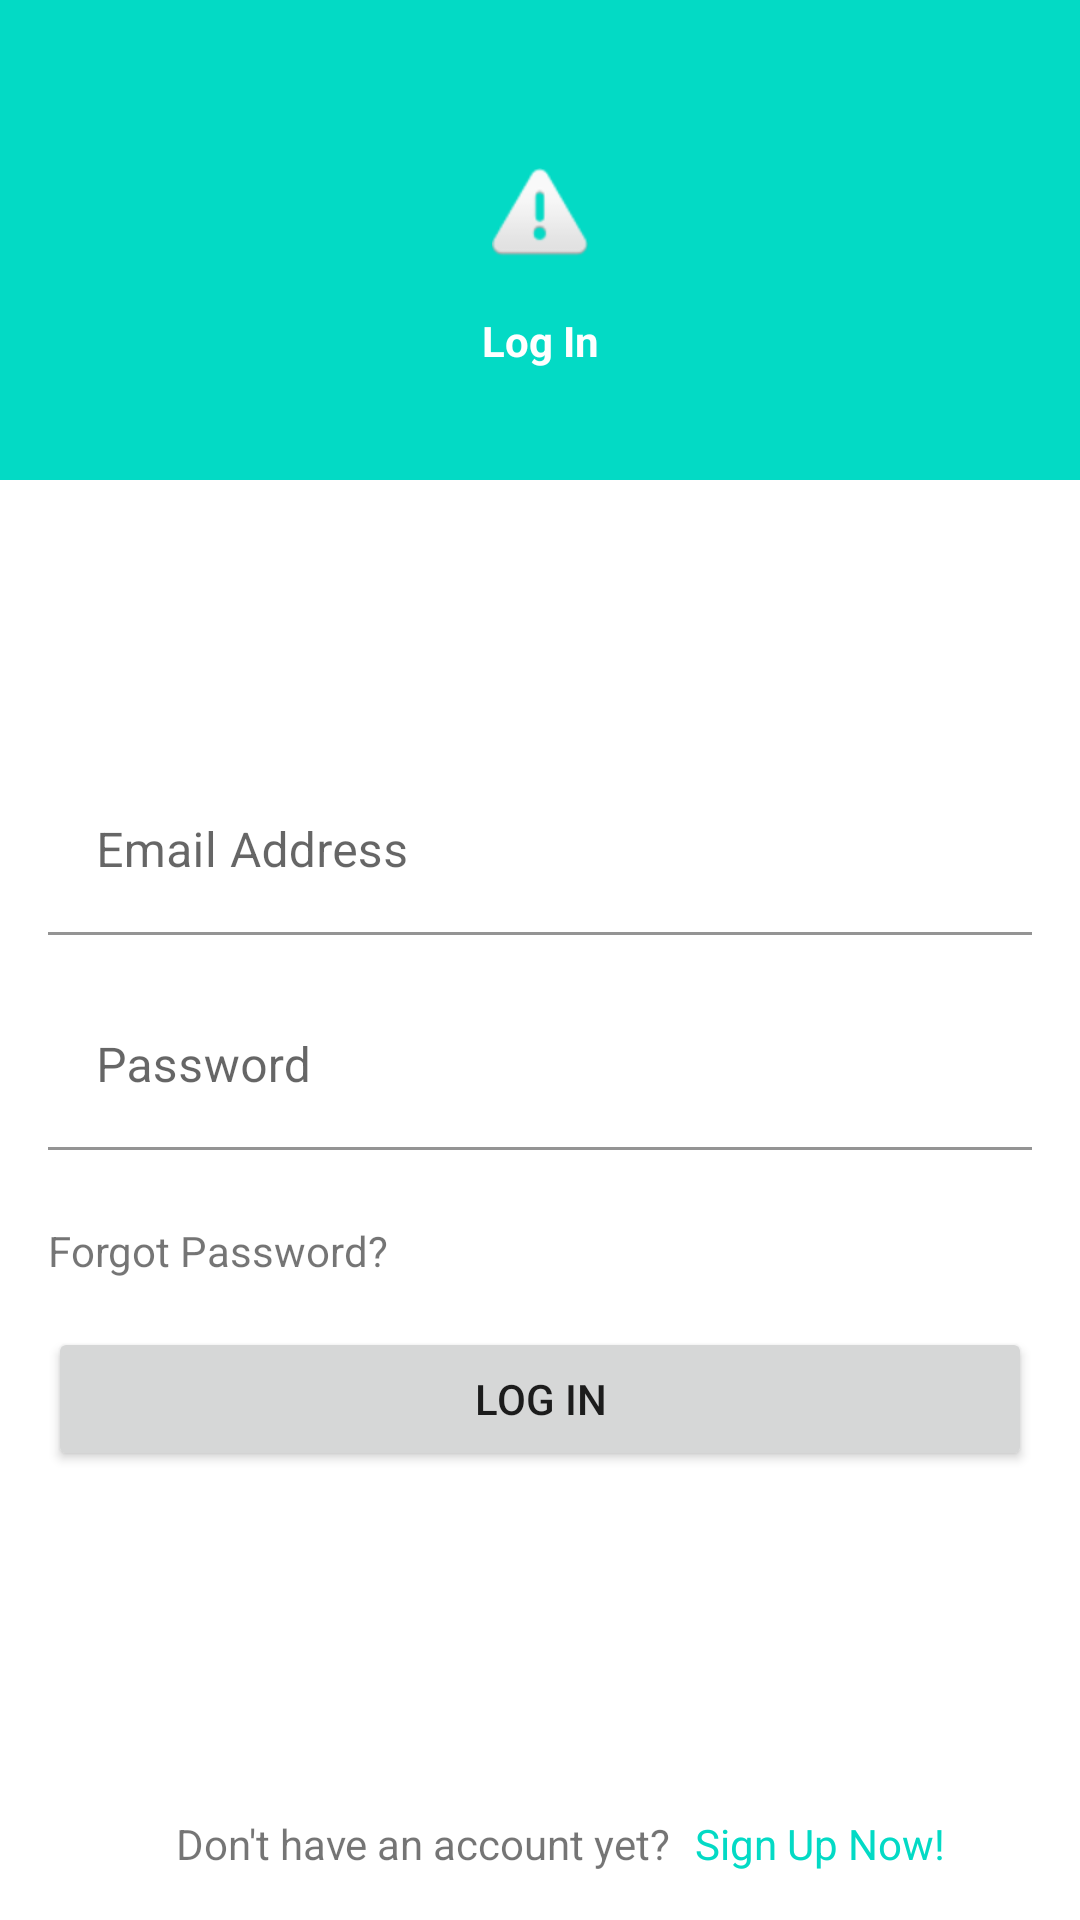

Android layout source for this screen:
<!-- AndroidManifest.xml: application theme Theme.DomesticGuru -->
<!-- res/layout/fragment_log_in.xml -->
<?xml version="1.0" encoding="utf-8"?>
<layout xmlns:android="http://schemas.android.com/apk/res/android"
    xmlns:app="http://schemas.android.com/apk/res-auto"
    xmlns:tools="http://schemas.android.com/tools">

    <data>

    </data>

    <androidx.constraintlayout.widget.ConstraintLayout
        android:layout_width="match_parent"
        android:layout_height="match_parent"
        tools:context=".ui.fragment.LogInFragment">





        <androidx.constraintlayout.widget.Guideline
            android:id="@+id/guideline2"
            android:layout_width="wrap_content"
            android:layout_height="match_parent"
            android:orientation="horizontal"
            app:layout_constraintGuide_percent="0.25" />

        <androidx.constraintlayout.widget.ConstraintLayout
            android:id="@+id/constraintLayout"
            android:layout_width="match_parent"
            android:layout_height="0dp"
            android:background="@color/teal_200"
            app:layout_constraintBottom_toTopOf="@+id/guideline2"
            app:layout_constraintEnd_toEndOf="parent"
            app:layout_constraintStart_toStartOf="parent"
            app:layout_constraintTop_toTopOf="parent">

            <ImageView
                android:id="@+id/imgLogo"
                android:layout_width="wrap_content"
                android:layout_height="wrap_content"
                android:layout_marginBottom="16dp"
                app:layout_constraintBottom_toBottomOf="parent"
                app:layout_constraintEnd_toEndOf="parent"
                app:layout_constraintStart_toStartOf="parent"
                app:layout_constraintTop_toTopOf="parent"
                app:srcCompat="@android:drawable/ic_dialog_alert" />

            <TextView
                android:id="@+id/tvLogIn"
                android:layout_width="wrap_content"
                android:layout_height="wrap_content"
                android:layout_marginTop="16dp"
                android:text="@string/login"
                android:textColor="@color/white"
                android:textStyle="bold"
                app:layout_constraintBottom_toBottomOf="parent"
                app:layout_constraintEnd_toEndOf="parent"
                app:layout_constraintStart_toStartOf="parent"
                app:layout_constraintTop_toBottomOf="@+id/imgLogo"
                app:layout_constraintVertical_bias="0.0" />
        </androidx.constraintlayout.widget.ConstraintLayout>



        <com.google.android.material.textfield.TextInputLayout
            android:id="@+id/txtInLEmail"
            android:layout_width="0dp"
            android:layout_height="wrap_content"
            android:layout_marginStart="16dp"
            android:layout_marginLeft="16dp"
            android:layout_marginEnd="16dp"
            android:layout_marginRight="16dp"
            android:background="@color/white"
            android:hint="@string/emailAdd"
            app:layout_constraintEnd_toEndOf="parent"
            app:layout_constraintStart_toStartOf="parent"
            app:layout_constraintTop_toTopOf="@+id/guideline3"
            tools:ignore="MissingConstraints">

            <EditText
                android:id="@+id/etEmail"
                android:layout_width="match_parent"
                android:layout_height="wrap_content"
                android:adjustViewBounds="true"
                android:background="@color/white"
                android:drawableLeft="@drawable/ic_email24"
                android:drawablePadding="10dp"
                tools:ignore="MissingConstraints" />
        </com.google.android.material.textfield.TextInputLayout>

        <com.google.android.material.textfield.TextInputLayout
            android:id="@+id/txtInLPass"
            android:layout_width="0dp"
            android:layout_height="wrap_content"
            android:layout_marginStart="16dp"
            android:layout_marginLeft="16dp"
            android:layout_marginTop="16dp"
            android:layout_marginEnd="16dp"
            android:layout_marginRight="16dp"
            android:background="@color/white"
            android:hint="@string/pass"
            app:layout_constraintEnd_toEndOf="parent"
            app:layout_constraintStart_toStartOf="parent"
            app:layout_constraintTop_toBottomOf="@+id/txtInLEmail"
            tools:ignore="MissingConstraints">

            <EditText
                android:id="@+id/etPass"
                android:layout_width="match_parent"
                android:layout_height="wrap_content"
                android:adjustViewBounds="true"
                android:background="@color/white"
                android:drawableLeft="@drawable/ic_key24"
                android:drawablePadding="10dp"
                tools:ignore="MissingConstraints" />
        </com.google.android.material.textfield.TextInputLayout>

        <TextView
            android:id="@+id/tvDntAcc"
            android:layout_width="wrap_content"
            android:layout_height="wrap_content"
            android:layout_marginBottom="16dp"
            android:text="@string/dntHaveAcc"
            app:layout_constraintBottom_toBottomOf="parent"
            app:layout_constraintEnd_toEndOf="parent"
            app:layout_constraintHorizontal_bias="0.30"
            app:layout_constraintStart_toStartOf="parent" />

        <TextView
            android:id="@+id/tvSignUp"
            android:layout_width="wrap_content"
            android:layout_height="wrap_content"
            android:layout_marginStart="8dp"
            android:layout_marginLeft="8dp"
            android:layout_marginBottom="16dp"
            android:text="@string/signupNow"
            android:textColor="@color/teal_200"
            app:layout_constraintBottom_toBottomOf="parent"
            app:layout_constraintEnd_toEndOf="parent"
            app:layout_constraintHorizontal_bias="0.0"
            app:layout_constraintStart_toEndOf="@+id/tvDntAcc" />

        <Button
            android:id="@+id/button"
            android:layout_width="0dp"
            android:layout_height="wrap_content"
            android:layout_marginStart="16dp"
            android:layout_marginLeft="16dp"
            android:layout_marginTop="16dp"
            android:layout_marginEnd="16dp"
            android:layout_marginRight="16dp"
            android:text="@string/login"
            app:layout_constraintEnd_toEndOf="parent"
            app:layout_constraintStart_toStartOf="parent"
            app:layout_constraintTop_toBottomOf="@+id/tvFgtPass" />

        <androidx.constraintlayout.widget.Guideline
            android:id="@+id/guideline3"
            android:layout_width="wrap_content"
            android:layout_height="match_parent"
            android:orientation="horizontal"
            app:layout_constraintGuide_percent="0.4" />

        <TextView
            android:id="@+id/tvFgtPass"
            android:layout_width="wrap_content"
            android:layout_height="wrap_content"
            android:layout_marginStart="16dp"
            android:layout_marginLeft="16dp"
            android:layout_marginTop="24dp"
            android:text="@string/fgtPass"
            app:layout_constraintStart_toStartOf="parent"
            app:layout_constraintTop_toBottomOf="@+id/txtInLPass" />

        <ProgressBar
            android:id="@+id/loginProgressBar"
            android:layout_width="wrap_content"
            android:layout_height="wrap_content"
            android:visibility="gone"
            style="?android:attr/progressBarStyle"
            app:layout_constraintBottom_toBottomOf="parent"
            app:layout_constraintEnd_toEndOf="parent"
            app:layout_constraintStart_toStartOf="parent"
            app:layout_constraintTop_toTopOf="parent" />
    </androidx.constraintlayout.widget.ConstraintLayout>

</layout>
<!-- resources referenced by this layout -->
<resources>
  <color name="teal_200">#FF03DAC5</color>
  <color name="white">#FFFFFFFF</color>
  <string name="dntHaveAcc">Don\'t have an account yet?</string>
  <string name="emailAdd">Email Address</string>
  <string name="fgtPass">Forgot Password?</string>
  <string name="login">Log In</string>
  <string name="pass">Password</string>
  <string name="signupNow">Sign Up Now!</string>
  <style name="Theme.DomesticGuru" parent="Theme.MaterialComponents.Light.NoActionBar">
          
          <item name="colorPrimary">@color/purple_500</item>
          <item name="colorPrimaryVariant">@color/purple_700</item>
          <item name="colorOnPrimary">@color/white</item>
          
          <item name="colorSecondary">@color/teal_200</item>
          <item name="colorSecondaryVariant">@color/teal_700</item>
          <item name="colorOnSecondary">@color/black</item>
          
          <item name="android:statusBarColor" tools:targetApi="l">?attr/colorPrimaryVariant</item>
          
      </style>
  <color name="purple_500">#FF6200EE</color>
  <color name="purple_700">#FF3700B3</color>
  <color name="teal_700">#FF018786</color>
  <color name="black">#FF000000</color>
</resources>
